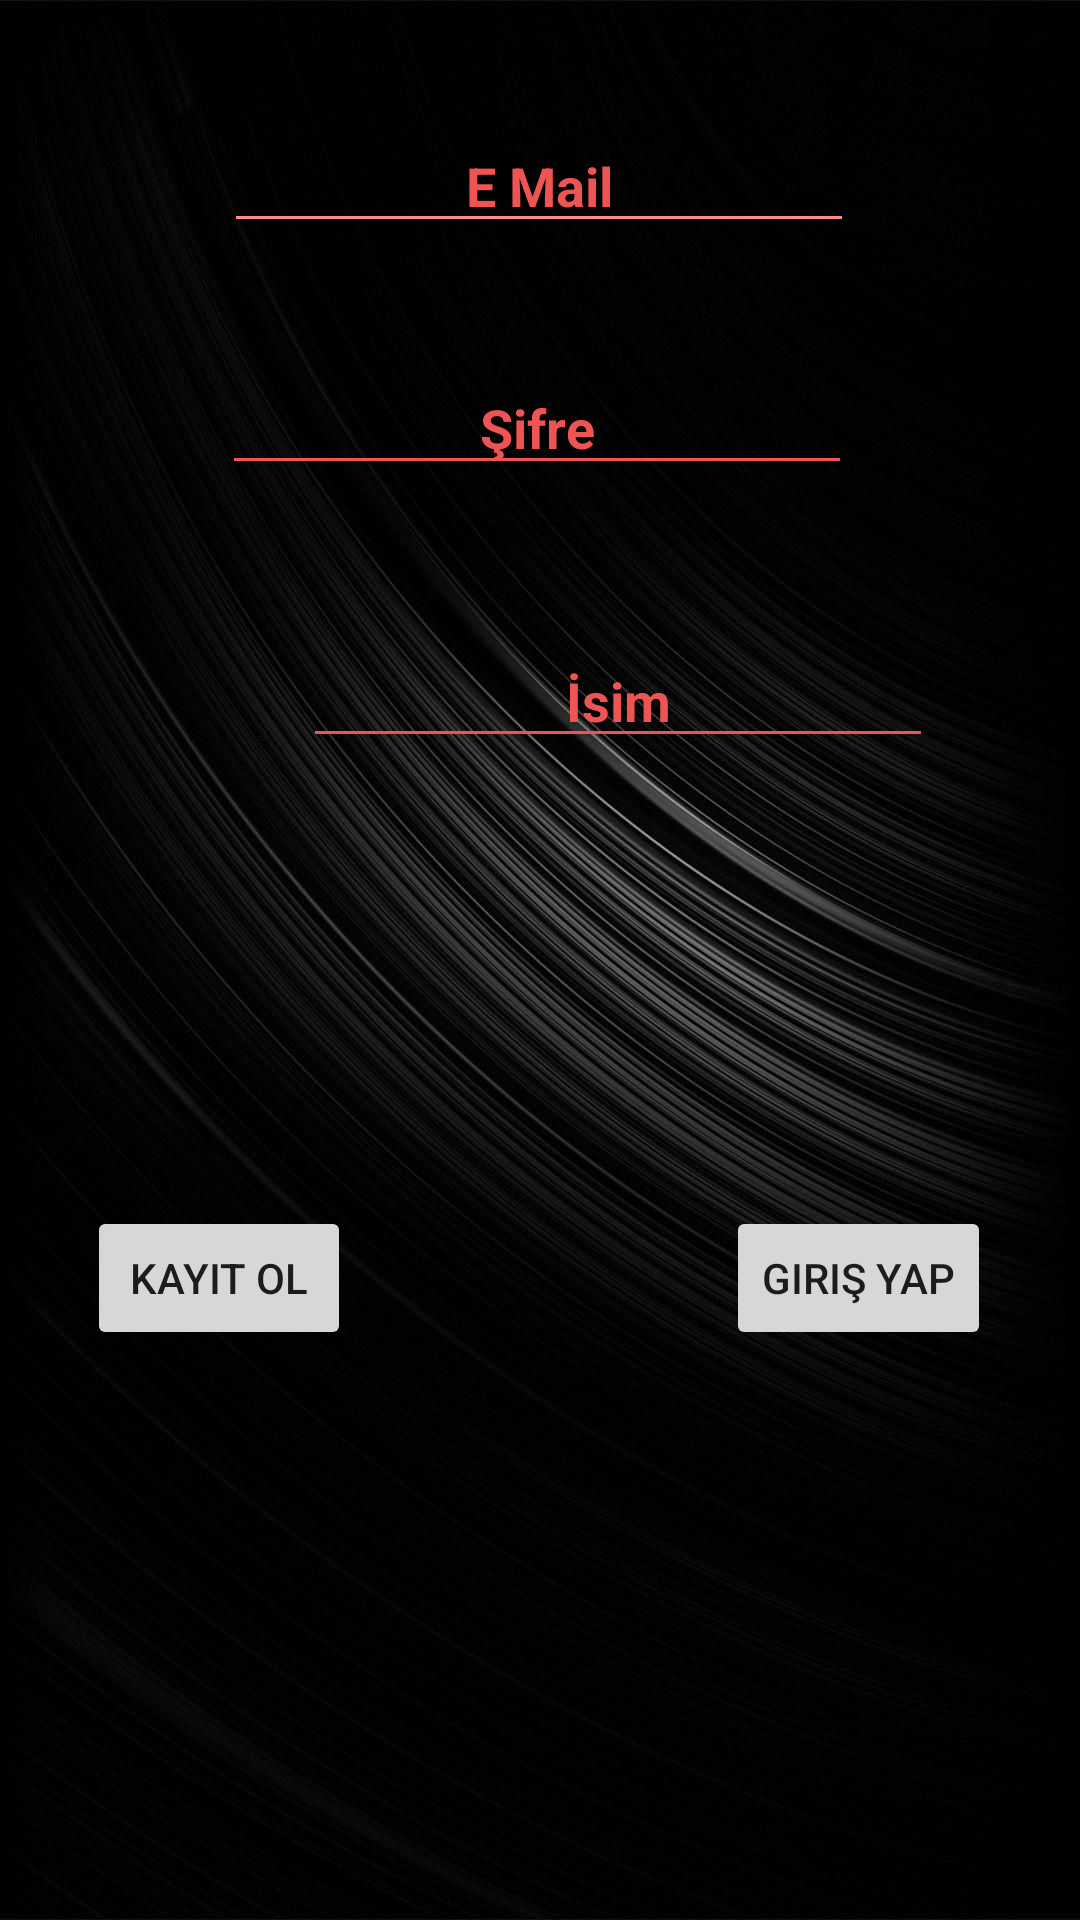

Here is an Android app screen rendered from its layout file. Give the layout XML and the strings, colors and styles it references.
<!-- AndroidManifest.xml: application theme Theme.MyMessange -->
<!-- res/layout/activity_main.xml -->
<?xml version="1.0" encoding="utf-8"?>
<androidx.constraintlayout.widget.ConstraintLayout xmlns:android="http://schemas.android.com/apk/res/android"
    xmlns:app="http://schemas.android.com/apk/res-auto"
    xmlns:tools="http://schemas.android.com/tools"
    android:layout_width="match_parent"
    android:layout_height="match_parent"
    tools:context=".MainActivity"
    android:background="@drawable/arka"
    >

    <EditText
        android:id="@+id/editTextTextEmailAddress"
        android:layout_width="wrap_content"
        android:layout_height="wrap_content"
        android:layout_marginStart="100dp"
        android:layout_marginEnd="101dp"
        android:backgroundTint="#FF8B8B"
        android:ems="10"
        android:hint="E Mail"
        android:inputType="textEmailAddress"
        android:textAlignment="center"
        android:textColor="#DF0404"
        android:textColorHint="#EF5454"
        android:textStyle="bold"
        app:layout_constraintBottom_toTopOf="@+id/editTextTextPassword"
        app:layout_constraintEnd_toEndOf="parent"
        app:layout_constraintStart_toStartOf="parent"
        app:layout_constraintTop_toTopOf="parent"
        app:layout_constraintVertical_bias="0.805" />

    <EditText
        android:id="@+id/editTextTextPassword"
        android:layout_width="wrap_content"
        android:layout_height="wrap_content"
        android:layout_marginStart="102dp"
        android:layout_marginEnd="100dp"
        android:layout_marginBottom="10dp"
        android:backgroundTint="#EF5454"
        android:ems="10"
        android:hint="Şifre"
        android:inputType="textPassword"
        android:textAlignment="center"
        android:textColorHint="#EF5454"
        android:textStyle="bold"
        app:layout_constraintBottom_toTopOf="@+id/editTextTextPersonName"
        app:layout_constraintEnd_toEndOf="parent"
        app:layout_constraintHorizontal_bias="0.54"
        app:layout_constraintStart_toStartOf="parent"
        app:layout_constraintTop_toBottomOf="@+id/editTextTextEmailAddress" />

    <Button
        android:id="@+id/button"
        android:layout_width="wrap_content"
        android:layout_height="wrap_content"
        android:layout_marginStart="48dp"
        android:layout_marginTop="111dp"
        android:layout_marginEnd="125dp"
        android:layout_marginBottom="190dp"
        android:onClick="kayit"
        android:text="Kayıt Ol"
        app:layout_constraintBottom_toBottomOf="parent"
        app:layout_constraintEnd_toStartOf="@+id/button2"
        app:layout_constraintStart_toStartOf="parent"
        app:layout_constraintTop_toBottomOf="@+id/editTextTextPersonName"
        app:layout_constraintVertical_bias="1.0" />

    <Button
        android:id="@+id/button2"
        android:layout_width="wrap_content"
        android:layout_height="wrap_content"
        android:layout_marginTop="380dp"
        android:layout_marginEnd="49dp"
        android:layout_marginBottom="190dp"
        android:onClick="giris"
        android:text="Giriş Yap"
        app:layout_constraintBottom_toBottomOf="parent"
        app:layout_constraintEnd_toEndOf="parent"
        app:layout_constraintStart_toEndOf="@+id/button"
        app:layout_constraintTop_toTopOf="parent"
        app:layout_constraintVertical_bias="1.0" />

    <EditText
        android:id="@+id/editTextTextPersonName"
        android:layout_width="wrap_content"
        android:layout_height="wrap_content"
        android:layout_marginStart="101dp"
        android:layout_marginEnd="101dp"
        android:layout_marginBottom="348dp"
        android:backgroundTint="#EF5454"
        android:ems="10"
        android:hint="İsim"
        android:inputType="textPersonName"
        android:textAlignment="center"
        android:textColor="#EF5454"
        android:textColorHint="#EF5454"
        android:textStyle="bold"
        app:layout_constraintBottom_toBottomOf="parent"
        app:layout_constraintEnd_toEndOf="parent"
        app:layout_constraintHorizontal_bias="0.0"
        app:layout_constraintStart_toStartOf="parent"
        app:layout_constraintTop_toBottomOf="@+id/editTextTextPassword" />
</androidx.constraintlayout.widget.ConstraintLayout>
<!-- resources referenced by this layout -->
<resources>
  <!-- drawable arka: jpg bitmap (drawable, 157242 bytes) -->
  <style name="Theme.MyMessange" parent="Theme.MaterialComponents.DayNight.DarkActionBar">
          
          <item name="colorPrimary">@color/purple_500</item>
          <item name="colorPrimaryVariant">@color/purple_700</item>
          <item name="colorOnPrimary">@color/white</item>
          
          <item name="colorSecondary">@color/teal_200</item>
          <item name="colorSecondaryVariant">@color/teal_700</item>
          <item name="colorOnSecondary">@color/black</item>
          
          <item name="android:statusBarColor">?attr/colorPrimaryVariant</item>
          
      </style>
  <!-- not gathered from this repository: default colours our renderer supplied (Android Studio template values) -->
  <color name="purple_500">#FF6200EE</color>
  <color name="purple_700">#FF3700B3</color>
  <color name="teal_200">#FF03DAC5</color>
  <color name="teal_700">#FF018786</color>
  <color name="black">#FF000000</color>
  <color name="white">#FFFFFFFF</color>
</resources>
